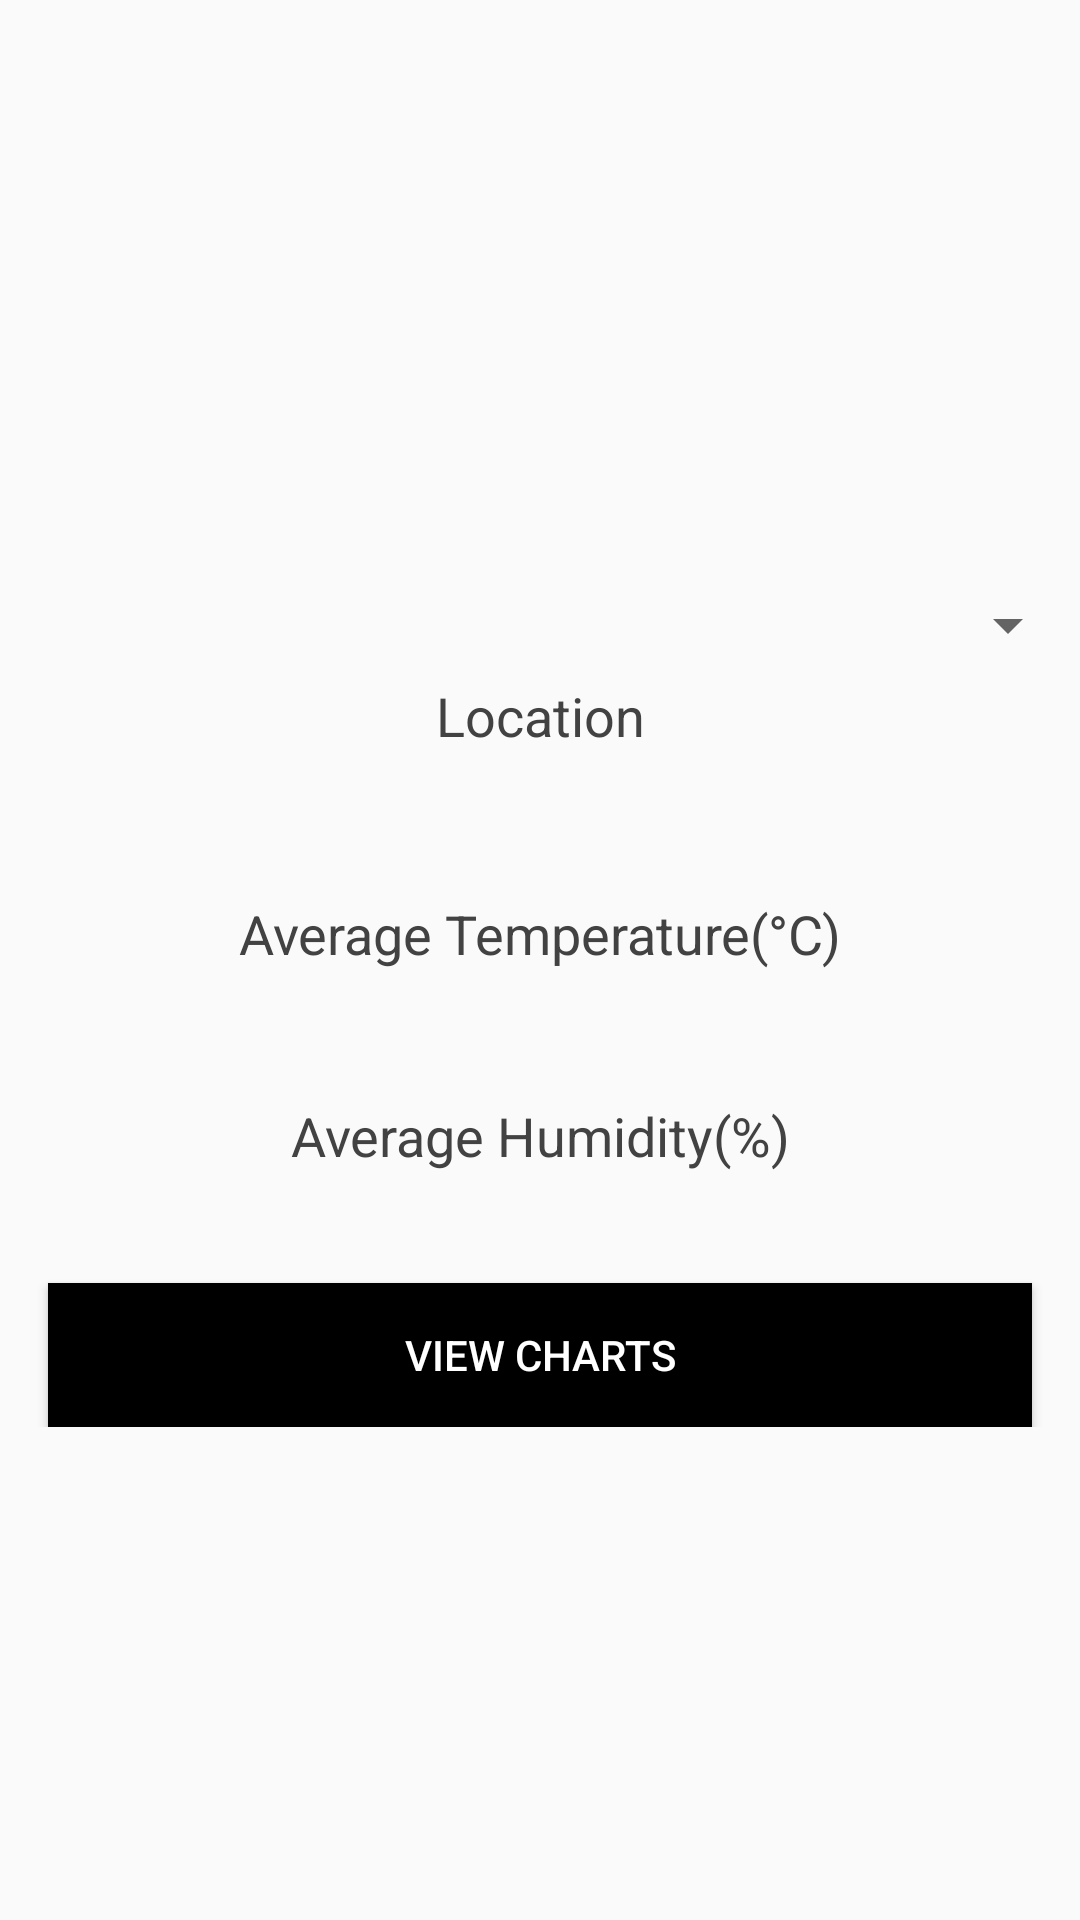

Produce the Android XML layout that renders to this screen, including the resource entries it uses.
<!-- AndroidManifest.xml: application theme AppTheme -->
<!-- res/layout/activity_node.xml -->
<?xml version="1.0" encoding="utf-8"?>
<ScrollView
        xmlns:android="http://schemas.android.com/apk/res/android"
        xmlns:tools="http://schemas.android.com/tools"
        android:layout_width="match_parent"
        android:layout_height="match_parent"
        tools:context=".activities.Node">
    <LinearLayout
            android:layout_width="match_parent"
            android:layout_height="wrap_content"
            android:orientation="vertical"
            android:layout_gravity="center_vertical">
        <Spinner
                android:id="@+id/node_spinner"
                android:layout_width="match_parent"
                android:layout_height="wrap_content"
                android:layout_marginTop="@dimen/margin_vertical"
                android:textAlignment="center"
        android:padding="@dimen/padding"/>

        <TextView
                android:id="@+id/location_txtview"
                android:layout_width="match_parent"
                android:layout_height="wrap_content"
                android:textAlignment="center"
                android:text="@string/location"
                android:textAppearance="?android:attr/textAppearanceMedium"
                android:textColor="@color/color_black"
        android:padding="@dimen/padding"/>

        <TextView
                android:id="@+id/location_value_txtview"
                android:layout_width="match_parent"
                android:layout_height="wrap_content"
                android:textAppearance="?android:attr/textAppearanceMedium"
        android:padding="@dimen/padding"/>
        <TextView
                android:id="@+id/avg_temp_txtview"
                android:layout_width="match_parent"
                android:layout_height="wrap_content"
                android:padding="@dimen/padding"
                android:text="@string/average_temperature"
                android:textAppearance="?android:attr/textAppearanceMedium"
                android:textColor="@color/color_black"
                android:textAlignment="center"/>

        <TextView
                android:id="@+id/avg_temp_value_txtview"
                android:layout_width="match_parent"
                android:layout_height="wrap_content"
                android:textAlignment="center"
                android:padding="@dimen/padding"
                android:textAppearance="?android:attr/textAppearanceSmall"/>

        <TextView
                android:id="@+id/avg_humidity_txtview"
                android:layout_width="match_parent"
                android:layout_height="wrap_content"
                android:text="@string/average_humidity"
                android:padding="@dimen/padding"
                android:textAppearance="?android:attr/textAppearanceMedium"
                android:textAlignment="center"
                android:textColor="@color/color_black"/>

        <TextView
                android:id="@+id/humidity_value_txt_view"
                android:layout_width="match_parent"
                android:layout_height="wrap_content"
                android:textAlignment="center"
                android:padding="@dimen/padding"
                android:textAppearance="?android:attr/textAppearanceSmall"/>

        <Button
                android:id="@+id/node_charts_btn"
                android:layout_width="match_parent"
                android:layout_height="wrap_content"
                android:layout_marginHorizontal="@dimen/margin_horizontal"
                android:layout_below="@+id/humidity_value_txt_view"

                android:text="@string/view_charts"
                android:background="@color/text_color_orange"
                android:textColor="@color/color_white"/>

    </LinearLayout>

</ScrollView>
<!-- resources referenced by this layout -->
<resources>
  <color name="color_black">#424242</color>
  <color name="color_white">#fff</color>
  <color name="text_color_orange">#000000</color>
  <dimen name="margin_horizontal">16dp</dimen>
  <dimen name="margin_vertical">32dp</dimen>
  <dimen name="padding">6dp</dimen>
  <string name="average_humidity">Average Humidity(%)</string>
  <string name="average_temperature">Average Temperature(°C)</string>
  <string name="location">Location</string>
  <string name="view_charts">View Charts</string>
  <style name="AppTheme" parent="Theme.AppCompat.Light.DarkActionBar">
          
          <item name="colorPrimary">@color/colorPrimary</item>
          <item name="colorPrimaryDark">@color/colorPrimaryDark</item>
          <item name="colorAccent">@color/colorAccent</item>
      </style>
  <color name="colorPrimary">#00BCD4</color>
  <color name="colorPrimaryDark">#00ACC1</color>
  <color name="colorAccent">#E0F7FA</color>
</resources>
